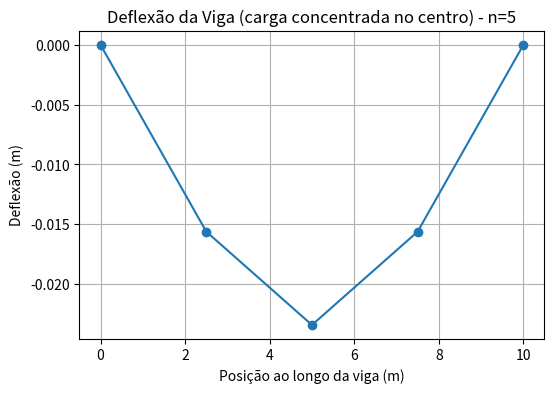
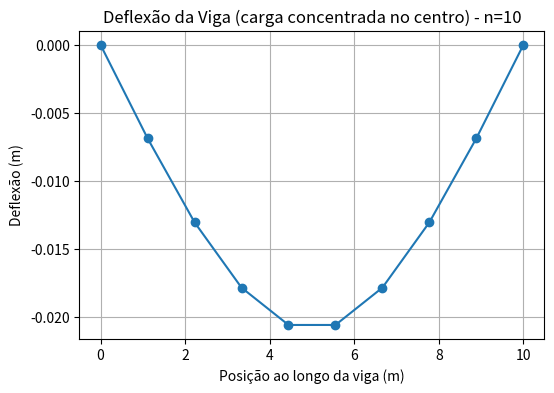
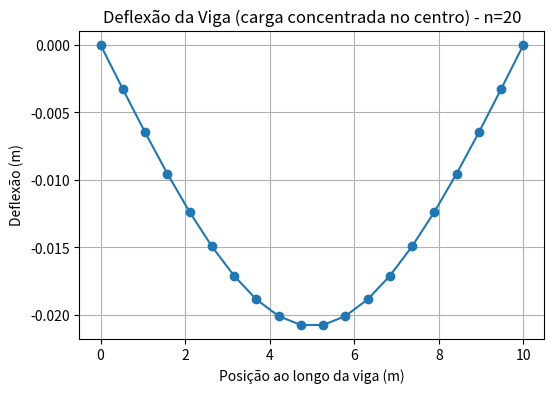
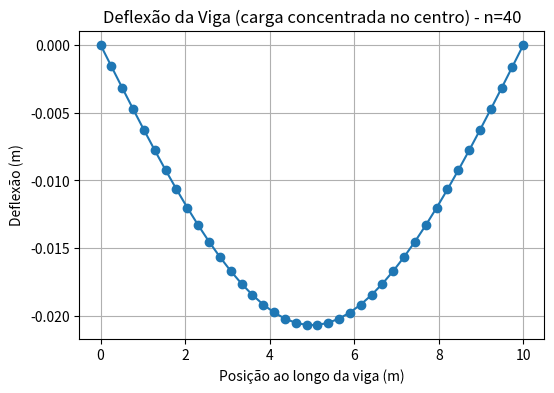
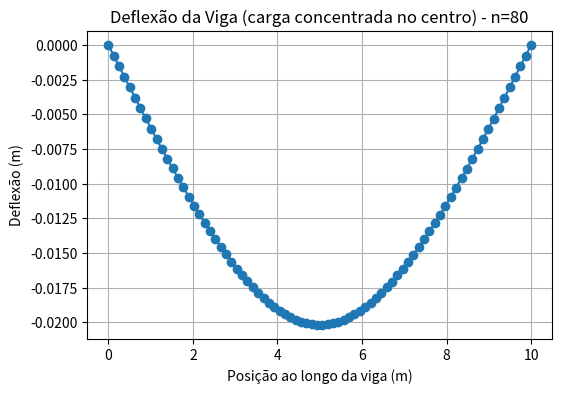
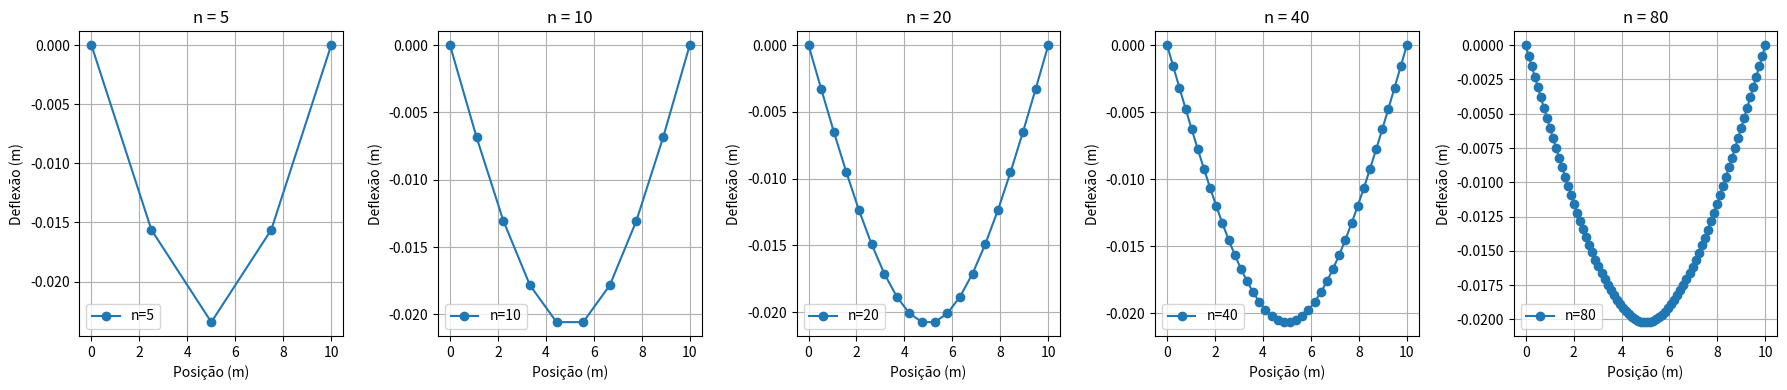
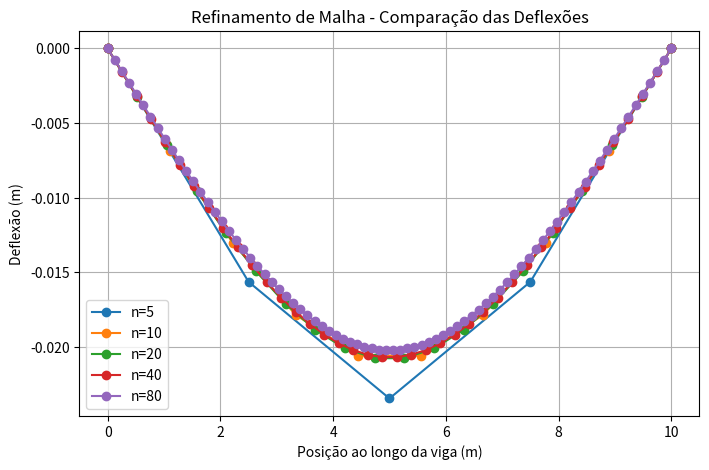

Python code for these plots, in order:
import numpy as np
import matplotlib.pyplot as plt


def solver_diferencas_finitas(b, y_inicial, tol=1e-6, max_iter=10000):
    b = np.asarray(b, dtype=float)
    y = np.asarray(y_inicial, dtype=float)
    n = len(y)
    for k in range(max_iter):
        erro = 0.0
        for i in range(1, n - 1):
            aux = 0.5 * (b[i] + y[i - 1] + y[i + 1])
            erro = max(erro, abs(aux - y[i]))
            y[i] = aux
        if erro < tol:
            return y, k + 1
    print("Aviso: não convergiu em", max_iter, "iterações.")
    return y, max_iter


def momento_fletor(x, L, P):
    M = np.zeros_like(x)
    for i, xi in enumerate(x):
        if xi < L / 2:
            M[i] = (P / 2) * xi
        else:
            M[i] = (P / 2) * (L - xi)
    return M


def deflexao_viga(L=10.0, P=10000.0, E=200e9, I=5e-5, n=50):
    h = L / (n - 1)
    x = np.linspace(0, L, n)
    M = momento_fletor(x, L, P)

    b = (h**2 / (E * I)) * M
    b[0] = 0
    b[-1] = 0
    y_inicial = np.zeros(n)
    y_inicial[0] = 0
    y_inicial[-1] = 0
    y, it = solver_diferencas_finitas(b, y_inicial, tol=1e-6)
    print(f"Convergência em {it} iterações para n={n}")
    return x, -y  # inverte o sinal da deflexão


if __name__ == "__main__":
    # Parâmetros do problema
    L = 10.0
    P = 10000.0
    E = 200e9
    I = 5e-5

    for n in [5, 10, 20, 40, 80]:
      x, y = deflexao_viga(L, P, E, I, n)
      plt.figure(figsize=(6, 4))
      plt.plot(x, y, marker='o')
      plt.title('Deflexão da Viga (carga concentrada no centro) - n={}'.format(n))
      plt.xlabel('Posição ao longo da viga (m)')
      plt.ylabel('Deflexão (m)')
      plt.grid()
      plt.show()

    n_values = [5, 10, 20, 40, 80]
    fig, axs = plt.subplots(1, len(n_values), figsize=(18, 4))
    for ax, n in zip(axs, n_values):
        x, y = deflexao_viga(L, P, E, I, n)
        ax.plot(x, y, marker='o', label=f'n={n}')
        ax.set_title(f'n = {n}')
        ax.set_xlabel('Posição (m)')
        ax.set_ylabel('Deflexão (m)')
        ax.grid(True)
        ax.legend()
    plt.tight_layout()
    plt.show()

    plt.figure(figsize=(8, 5))
    for n in n_values:
        x, y = deflexao_viga(L, P, E, I, n)
        plt.plot(x, y, marker='o', label=f'n={n}')
    plt.title('Refinamento de Malha - Comparação das Deflexões')
    plt.xlabel('Posição ao longo da viga (m)')
    plt.ylabel('Deflexão (m)')
    plt.legend()
    plt.grid(True)
    plt.show()
